Run: headless pygame with SDL's dummy video driver; simulated clock (each Clock.tick advances the game by its frame time, no real sleeping); random seed 0; keys injected as events and as key.get_pressed() state; no mouse input.
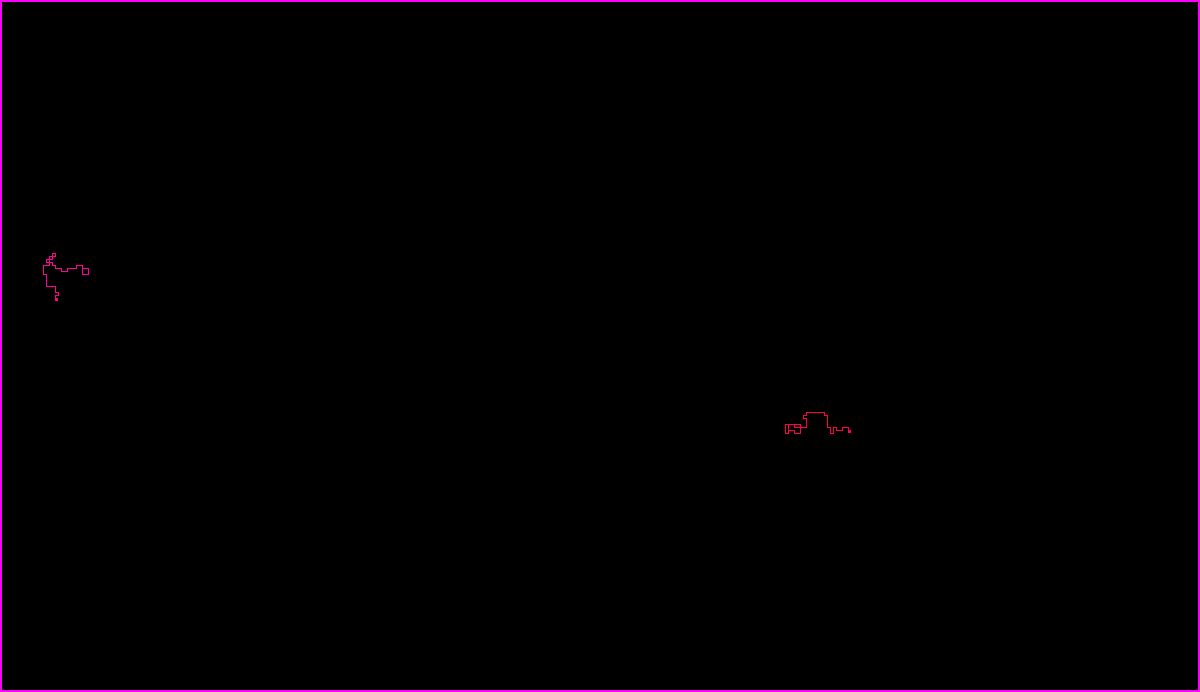
Frame 1 of 4 · flips 1–60 · no input
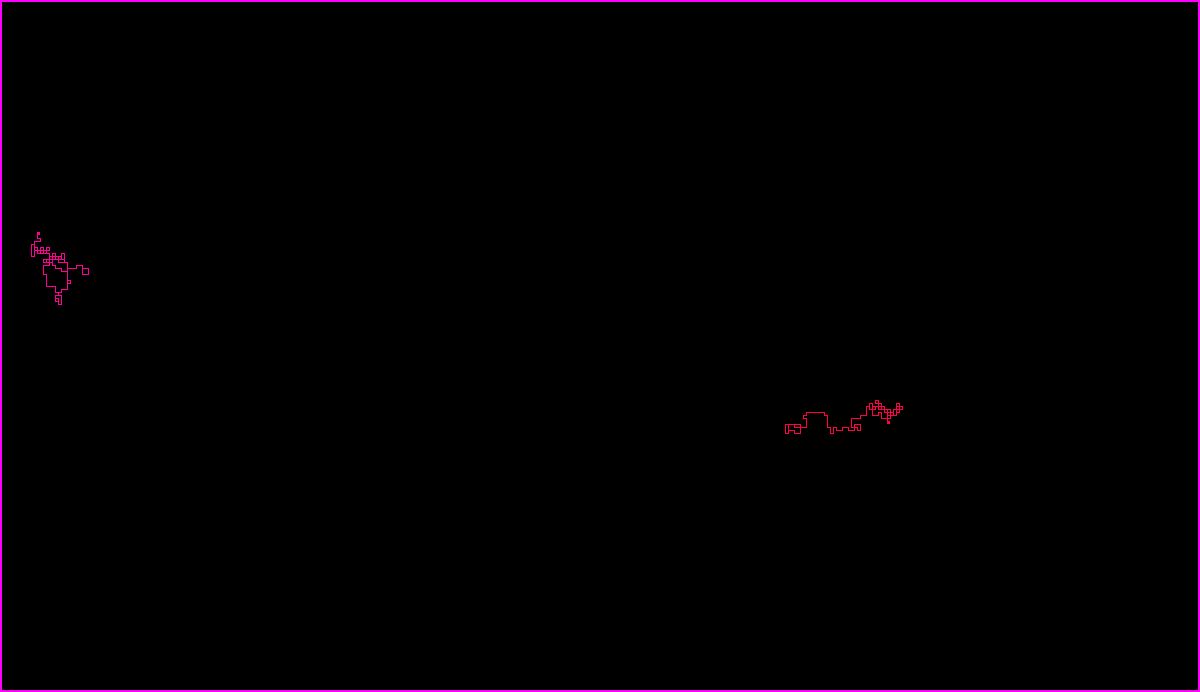
Frame 2 of 4 · flips 61–180 · tapped SPACE, RETURN · held RIGHT (→), D
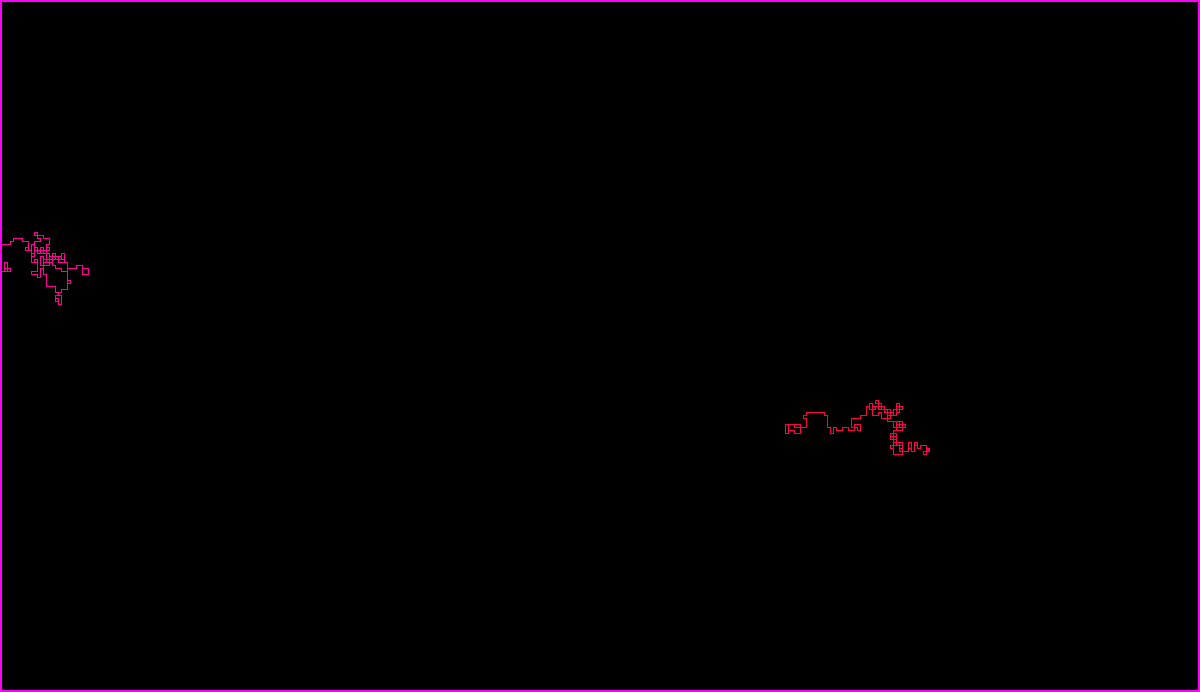
Frame 3 of 4 · flips 181–300 · held DOWN (↓), S
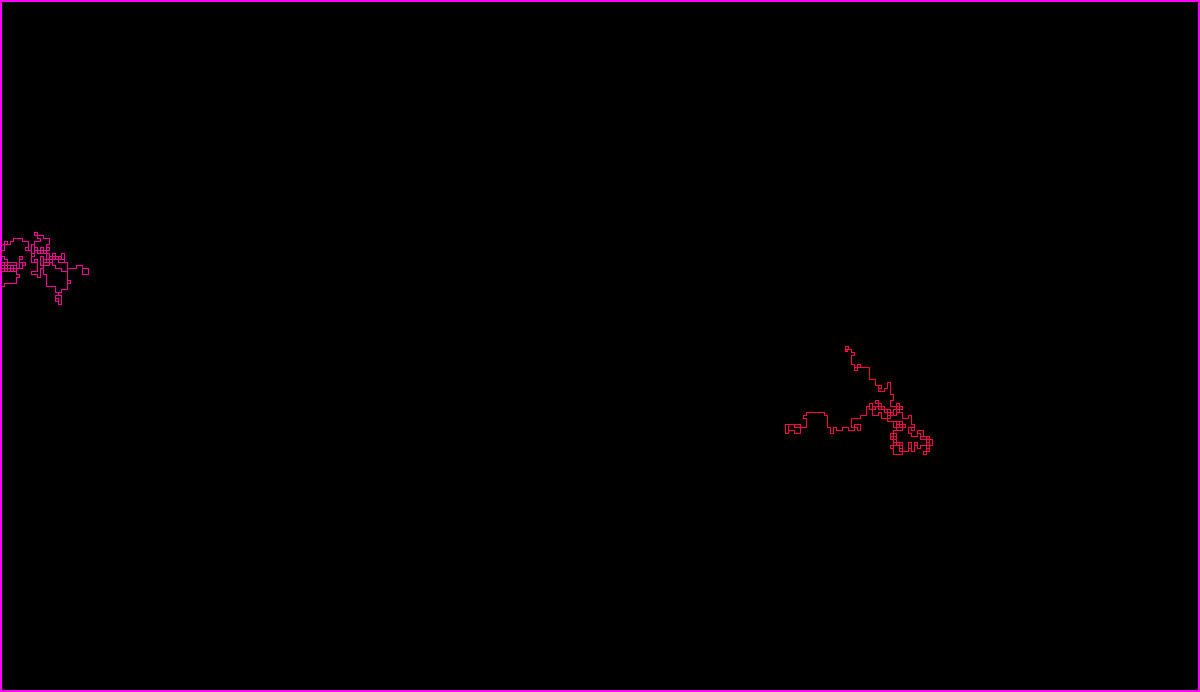
Frame 4 of 4 · flips 301–420 · held LEFT (←), A, UP (↑), W

The pygame program that drew these frames:

#!/usr/bin/python3

import pygame
import random
import time
from collections import deque
import os

# Driver modifiers
#os.environ["SDL_VIDEODRIVER"] = "dummy"
os.environ["SDL_AUDIODRIVER"] = "dummy"

# Define constants
WIDTH = 1200
HEIGHT = 692
SIZE = 3  # Player size
TRAIL_WIDTH = 1  # Trail width
FPS = 30
BG_COLOR = (0, 0, 0)
GAME_DURATION = 15 * 60  # Game duration in seconds

def init_game():
    pygame.init()
    pygame.display.set_caption("Tron AI Battle")
    return pygame.display.set_mode((WIDTH, HEIGHT), pygame.DOUBLEBUF)

from collections import deque

# Define the Player class
class Player:
    def __init__(self, color, start_pos):
        self.color = color
        self.x, self.y = start_pos
        self.direction = random.choice(["up", "down", "left", "right"])
        self.trail = deque([(self.x, self.y)])
        self.speed = SIZE

    def move(self, players):
        # Determine the player's valid directions based on the boundaries and walls
        if self.direction == "up":
            if self.y > 0:
                valid_directions = ["up", "left", "right"]
            else:
                valid_directions = ["left", "right"]
        elif self.direction == "down":
            if self.y < HEIGHT - SIZE:
                valid_directions = ["down", "left", "right"]
            else:
                valid_directions = ["left", "right"]
        elif self.direction == "left":
            if self.x > 0:
                valid_directions = ["up", "down", "left"]
            else:
                valid_directions = ["up", "down"]
        elif self.direction == "right":
            if self.x < WIDTH - SIZE:
                valid_directions = ["up", "down", "right"]
            else:
                valid_directions = ["up", "down"]

        # Choose the next direction randomly from the valid directions
        if valid_directions:
            self.direction = random.choice(valid_directions)

        # Move the player and add their previous position to their trail
        if self.direction == "up":
            self.y -= self.speed
        elif self.direction == "down":
            self.y += self.speed
        elif self.direction == "left":
            self.x -= self.speed
        elif self.direction == "right":
            self.x += self.speed
        self.trail.appendleft((self.x, self.y))

        # Remove the player's trail if it's too long
        # Comment out the following two lines if you don't want the trail to disappear
        if len(self.trail) > 1000:
            self.trail.pop()

    def draw(self, screen):
        # Draw the player
        pygame.draw.rect(screen, self.color, (self.x, self.y, SIZE, SIZE))

        # Draw the player's trail
        for i in range(len(self.trail)-1):
            start_pos = self.trail[i]
            end_pos = self.trail[i+1]
            pygame.draw.line(screen, self.color, start_pos, end_pos, TRAIL_WIDTH)

def main():
    # Initialize the game
    screen = init_game()
    clock = pygame.time.Clock()

    # Main game loop
    random.seed(0)  # Let's seed with a fixed value
    while True:
        # Reset the game
        player_one_color = (255,0,75)
        player_one_start_pos = (random.randint(0, WIDTH-SIZE), random.randint(0, HEIGHT-SIZE))
        player_two_color = (255,0,150)
        player_two_start_pos = (random.randint(0, WIDTH-SIZE), random.randint(0, HEIGHT-SIZE))
        player_one = Player(player_one_color, player_one_start_pos)
        player_two = Player(player_two_color, player_two_start_pos)

        # Game loop for a single game
        game_start_time = time.time()
        while time.time() - game_start_time < GAME_DURATION:
            # Handle events
            for event in pygame.event.get():
                if event.type == pygame.QUIT:
                    pygame.quit()
                    quit()

            # Move the players
            player_one.move([player_two])
            player_two.move([player_one])

            # Draw the players and update the display
            screen.fill(BG_COLOR)
            pygame.draw.rect(screen, (255, 0, 255), (0, 0, WIDTH, HEIGHT), 2)
            player_one.draw(screen)
            player_two.draw(screen)
            pygame.display.flip()

            # Pause for the specified FPS
            clock.tick(FPS)
            
    pygame.quit()

if __name__ == "__main__":
    main()
